Image classification data set "datasets" (MagnusHutters/EmbeddedProject on GitHub). Class labels (3): bolt, screw, screw bolt.

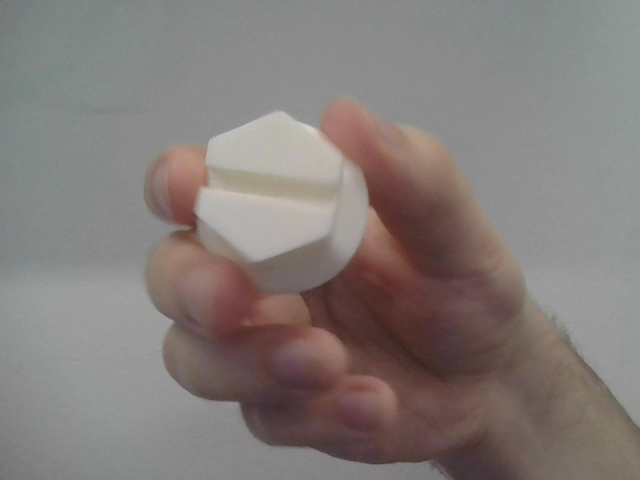
Label: screw bolt

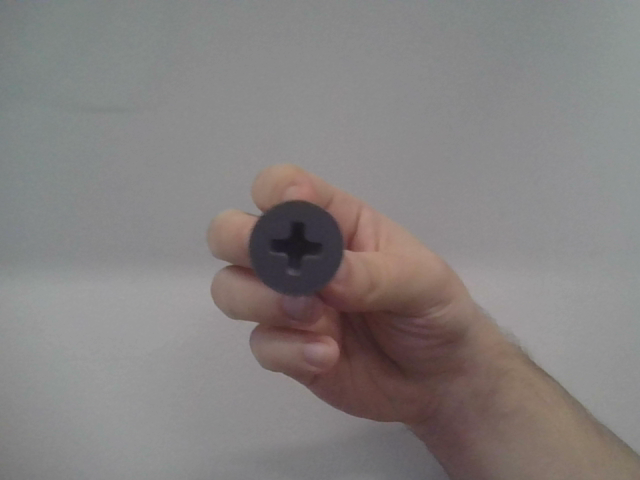
Label: screw

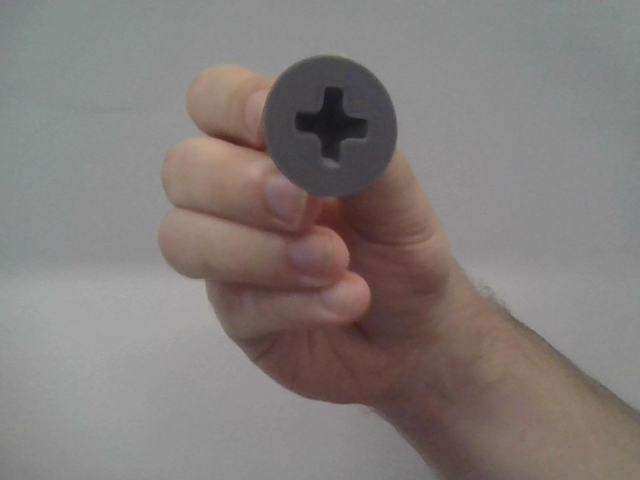
Label: screw

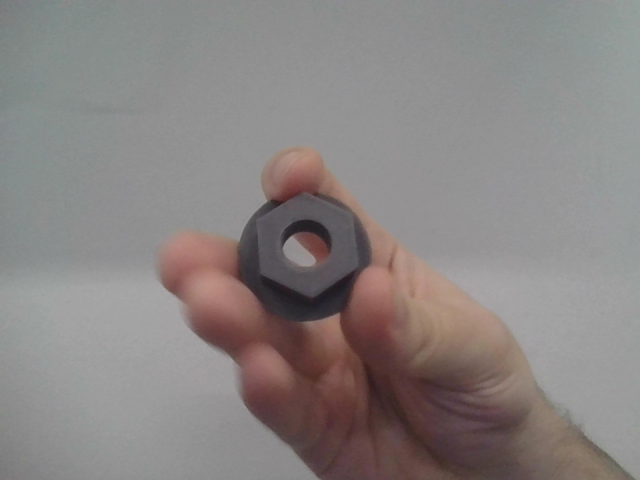
Label: bolt

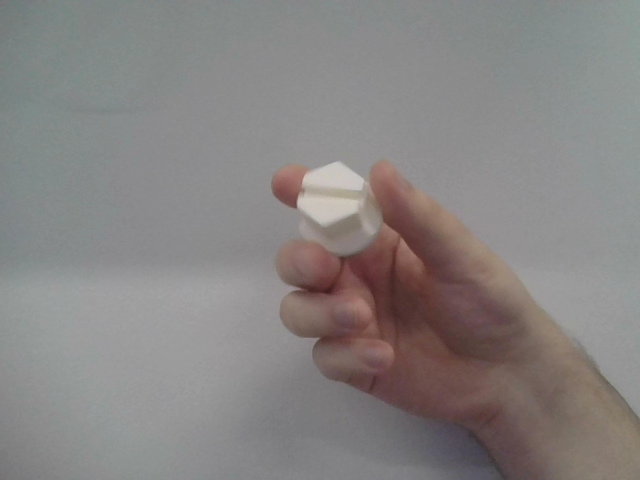
Label: screw bolt

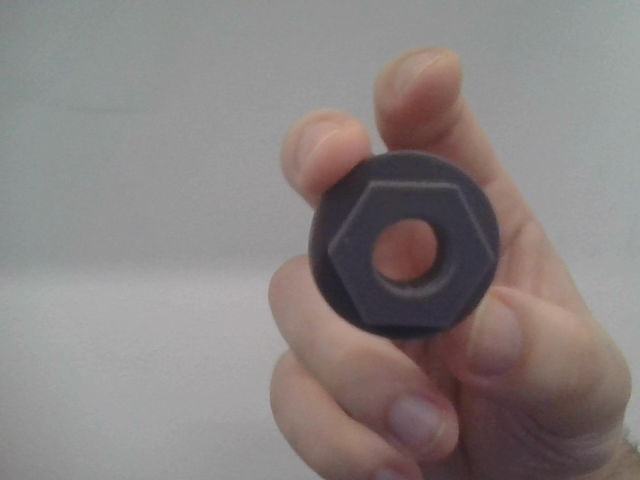
Label: bolt
